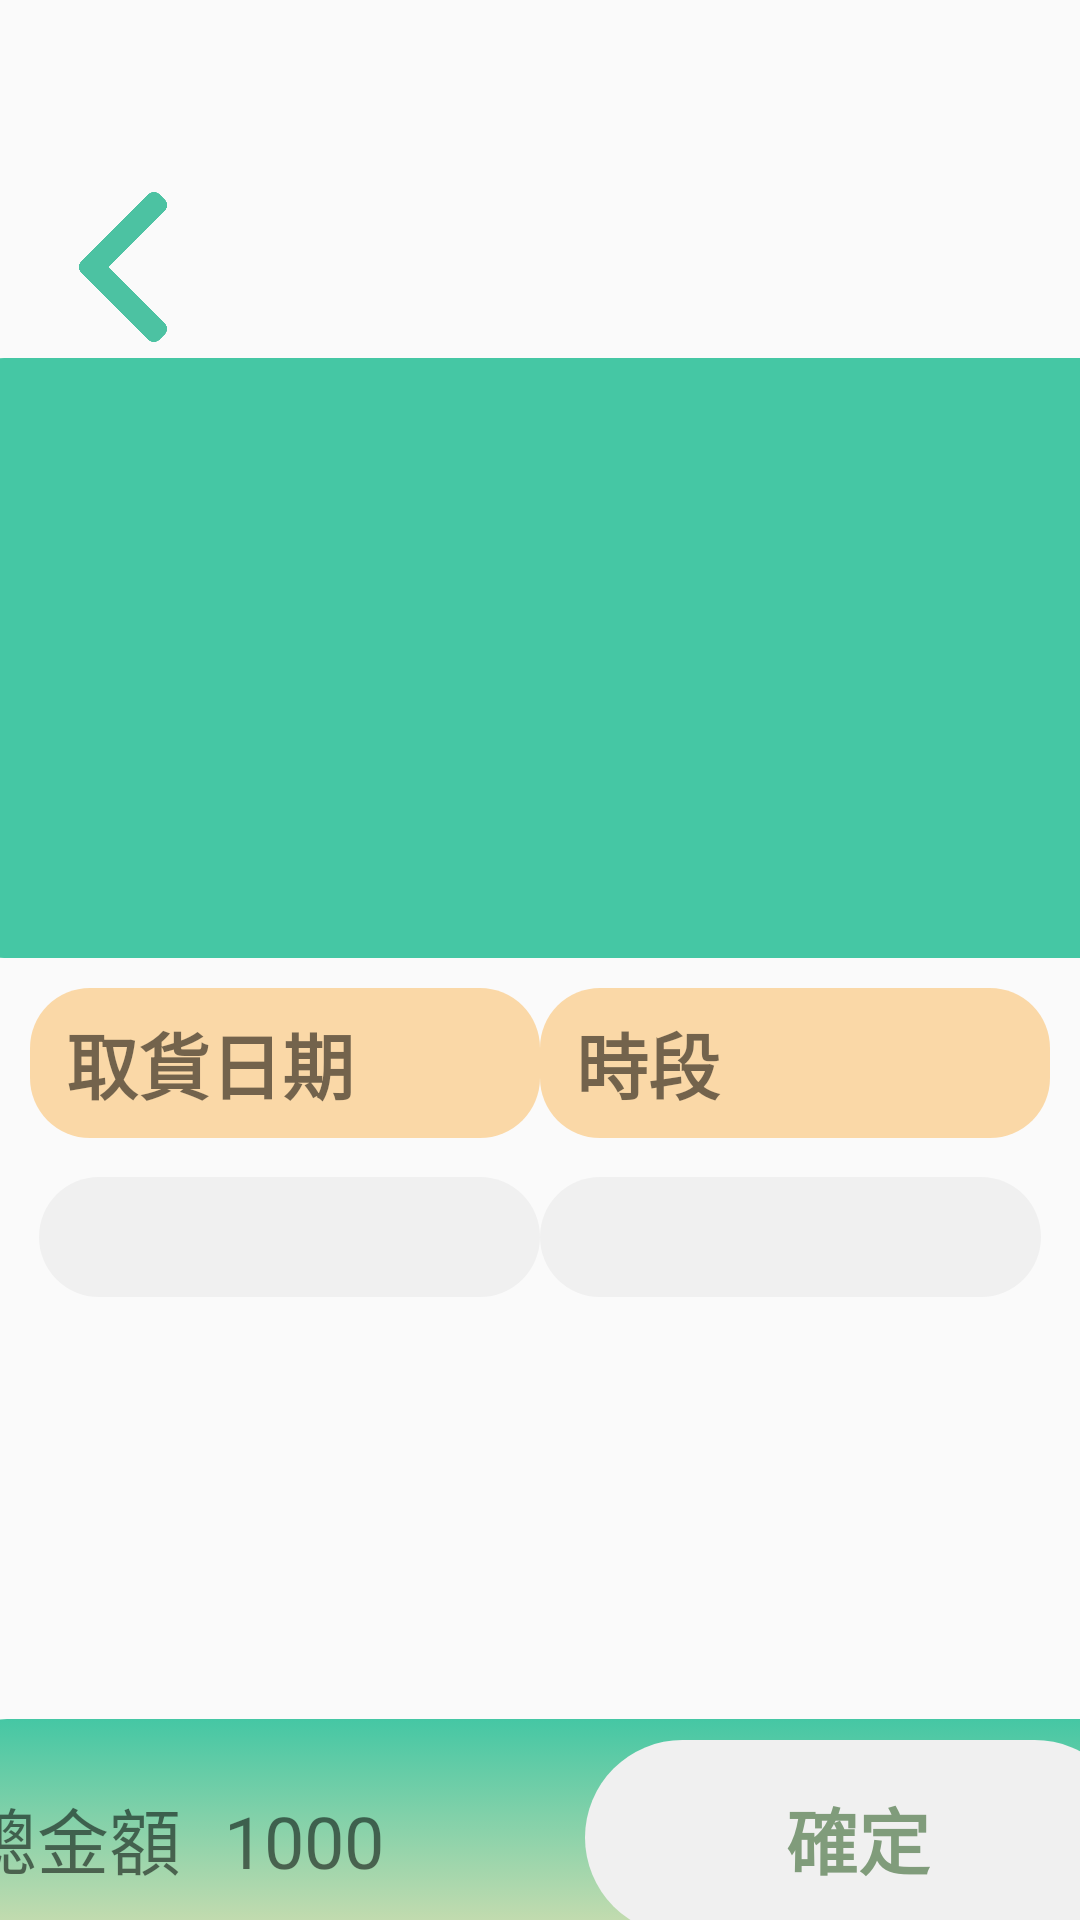

This screen was rendered from an Android layout file. Write that file and the resources it references.
<!-- AndroidManifest.xml: application theme Theme.AppCompat.Light.NoActionBar -->
<!-- res/layout/fragment_notifications.xml -->
<?xml version="1.0" encoding="utf-8"?>

<androidx.constraintlayout.widget.ConstraintLayout xmlns:android="http://schemas.android.com/apk/res/android"
    xmlns:app="http://schemas.android.com/apk/res-auto"
    xmlns:tools="http://schemas.android.com/tools"
    android:layout_width="match_parent"
    android:layout_height="match_parent">

    <LinearLayout
        android:id="@+id/linearLayout3"
        android:layout_width="400dp"
        android:layout_height="100dp"
        android:layout_marginTop="573dp"
        android:background="@drawable/button_rounde5"
        android:orientation="horizontal"
        android:paddingTop="7dp"
        android:paddingRight="5dp"
        app:layout_constraintEnd_toEndOf="parent"
        app:layout_constraintHorizontal_bias="0.454"
        app:layout_constraintStart_toStartOf="parent"
        app:layout_constraintTop_toTopOf="parent">

        <TextView
            android:id="@+id/textView11"
            android:layout_width="0dp"
            android:layout_height="wrap_content"
            android:layout_weight="1"
            android:text=" 總金額"
            android:textSize="24sp" />

        <TextView
            android:id="@+id/cartprice"
            android:layout_width="28dp"
            android:layout_height="wrap_content"
            android:layout_weight="1"
            android:text="1000"
            android:textSize="24sp" />

        <Button
            android:id="@+id/CartConfirm"
            style="?android:attr/borderlessButtonStyle"
            android:layout_width="90dp"
            android:layout_height="65dp"
            android:layout_weight="1"
            android:background="@drawable/button_rounde"
            android:ellipsize="middle"
            android:text="確定"
            android:textAppearance="@style/TextAppearance.AppCompat.Body1"
            android:textColor="#809C7B"
            android:textSize="24sp"
            android:textStyle="bold"
            android:typeface="normal" />
    </LinearLayout>

    <Button
        android:id="@+id/CartBack"
        android:layout_width="50dp"
        android:layout_height="50dp"
        android:layout_marginStart="16dp"
        android:layout_marginLeft="16dp"
        android:layout_marginTop="64dp"
        android:background="@drawable/b"
        app:layout_constraintStart_toStartOf="parent"
        app:layout_constraintTop_toTopOf="parent" />

    <ScrollView
        android:id="@+id/scrollView2"
        android:layout_width="400dp"
        android:layout_height="200dp"
        android:background="@drawable/button_rounde4"
        android:paddingLeft="5dp"
        android:paddingTop="5dp"
        android:paddingRight="5dp"
        android:paddingBottom="5dp"
        app:layout_constraintBottom_toTopOf="@+id/linearLayout3"
        app:layout_constraintEnd_toEndOf="parent"
        app:layout_constraintHorizontal_bias="0.476"
        app:layout_constraintStart_toStartOf="parent"
        app:layout_constraintTop_toBottomOf="@+id/CartBack"
        app:layout_constraintVertical_bias="0.01999998">

        <androidx.recyclerview.widget.RecyclerView
            android:id="@+id/cartrecycleview"
            android:layout_width="match_parent"
            android:layout_height="400dp"
            android:layout_margin="5dp" />
    </ScrollView>

    <LinearLayout
        android:id="@+id/linearLayout"
        android:layout_width="match_parent"
        android:layout_height="wrap_content"
        android:layout_marginTop="16dp"
        android:orientation="horizontal"
        android:layout_margin="10dp"
        app:layout_constraintEnd_toEndOf="parent"
        app:layout_constraintStart_toStartOf="parent"
        app:layout_constraintTop_toBottomOf="@+id/scrollView2">

        <TextView
            android:id="@+id/textView13"
            android:layout_width="150dp"
            android:layout_height="50dp"
            android:layout_weight="1"
            android:background="@drawable/button_rounde6"
            android:gravity="center|left"
            android:text="  取貨日期"
            android:textSize="24sp"
            android:textStyle="bold" />

        <TextView
            android:id="@+id/textView14"
            android:layout_width="150dp"
            android:layout_height="50dp"
            android:layout_weight="1"
            android:background="@drawable/button_rounde6"
            android:gravity="center|left"
            android:text="  時段"
            android:textSize="24sp"
            android:textStyle="bold" />
    </LinearLayout>

    <LinearLayout
        android:layout_width="match_parent"
        android:layout_height="131dp"
        android:layout_margin="10dp"
        android:orientation="horizontal"
        android:padding="3dp"
        app:layout_constraintBottom_toTopOf="@+id/linearLayout3"
        app:layout_constraintEnd_toEndOf="parent"
        app:layout_constraintStart_toStartOf="parent"
        app:layout_constraintTop_toBottomOf="@+id/linearLayout"
        app:layout_constraintVertical_bias="0.0">

        <Spinner
            android:id="@+id/spinner"
            android:layout_width="170dp"
            android:layout_height="40dp"
            android:layout_weight="1"
            android:background="@drawable/button_rounde8" />

        <Spinner
            android:id="@+id/spinner2"
            android:layout_width="170dp"
            android:layout_height="40dp"
            android:layout_weight="1"
            android:background="@drawable/button_rounde8" />
    </LinearLayout>

</androidx.constraintlayout.widget.ConstraintLayout>
<!-- resources referenced by this layout -->
<resources>
  <!-- drawable b: png bitmap (drawable, 3356 bytes) -->
  <!-- drawable button_rounde (drawable) -->
  <?xml version="1.0" encoding="utf-8"?>
  
  <selector xmlns:android="http://schemas.android.com/apk/res/android">
  
      
      <item android:state_pressed="true">
          
          <shape android:shape="rectangle">
              
              <corners android:radius="50000dip" />
              
              <stroke android:width="0dip" android:color="#01B468" />
              
              <gradient android:angle="-90" android:startColor="#F0F0F0" android:endColor="#F0F0F0"  />
          </shape>
      </item>
  
      
      <item android:color="@android:color/black">
          <shape android:shape="rectangle"  >
              <corners android:radius="50000dip" />
              <stroke android:width="0dip" android:color="#01B468" />
              <gradient android:angle="-90" android:startColor="#F0F0F0" android:endColor="#F0F0F0"  />
          </shape>
      </item>
  
  </selector>
  <!-- drawable button_rounde4 (drawable-v24) -->
  <?xml version="1.0" encoding="utf-8"?>
  
  <selector xmlns:android="http://schemas.android.com/apk/res/android">
  
      
  
  
  
  
  
  
  
  
  
  
  
  
      
      <item android:color="@android:color/black">
          <shape android:shape="rectangle"  >
              <corners android:radius="20dip" />
              <stroke android:width="0dip" android:color="#01B468" />
              <gradient android:angle="-90" android:startColor="#45C7A4" android:endColor="#45C7A4" />
          </shape>
      </item>
  
  </selector>
  <!-- drawable button_rounde5 (drawable-v24) -->
  <?xml version="1.0" encoding="utf-8"?>
  
  <selector xmlns:android="http://schemas.android.com/apk/res/android">
  
      
  
  
  
  
  
  
  
  
  
  
  
  
      
      <item android:color="@android:color/black">
          <shape android:shape="rectangle"  >
              <corners android:radius="20dip" />
              <stroke android:width="0dip" android:color="#01B468" />
              <gradient android:angle="-90" android:startColor="#45C7A4" android:endColor="#FFE5B4"  />
          </shape>
      </item>
  
  </selector>
  <!-- drawable button_rounde6 (drawable) -->
  <?xml version="1.0" encoding="utf-8"?>
  
  <selector xmlns:android="http://schemas.android.com/apk/res/android">
  
      
  
  
  
  
  
  
  
  
  
  
  
  
      
      <item android:color="@android:color/black">
          <shape android:shape="rectangle"  >
              <corners android:radius="20dip" />
              <stroke android:width="0dip" android:color="#01B468" />
              <gradient android:angle="-90" android:startColor="#FAD8A7" android:endColor="#FAD8A7" />
          </shape>
      </item>
  
  </selector>
  <!-- drawable button_rounde8 (drawable-v24) -->
  <?xml version="1.0" encoding="utf-8"?>
  
  <selector xmlns:android="http://schemas.android.com/apk/res/android">
  
      
  
  
  
  
  
  
  
  
  
  
  
  
      
      <item android:color="@android:color/black">
          <shape android:shape="rectangle"  >
              <corners android:radius="20dip" />
              <stroke android:width="0dip" android:color="#01B468" />
              <gradient android:angle="-90" android:startColor="#F0F0F0" android:endColor="#F0F0F0" />
          </shape>
      </item>
  
  </selector>
</resources>
